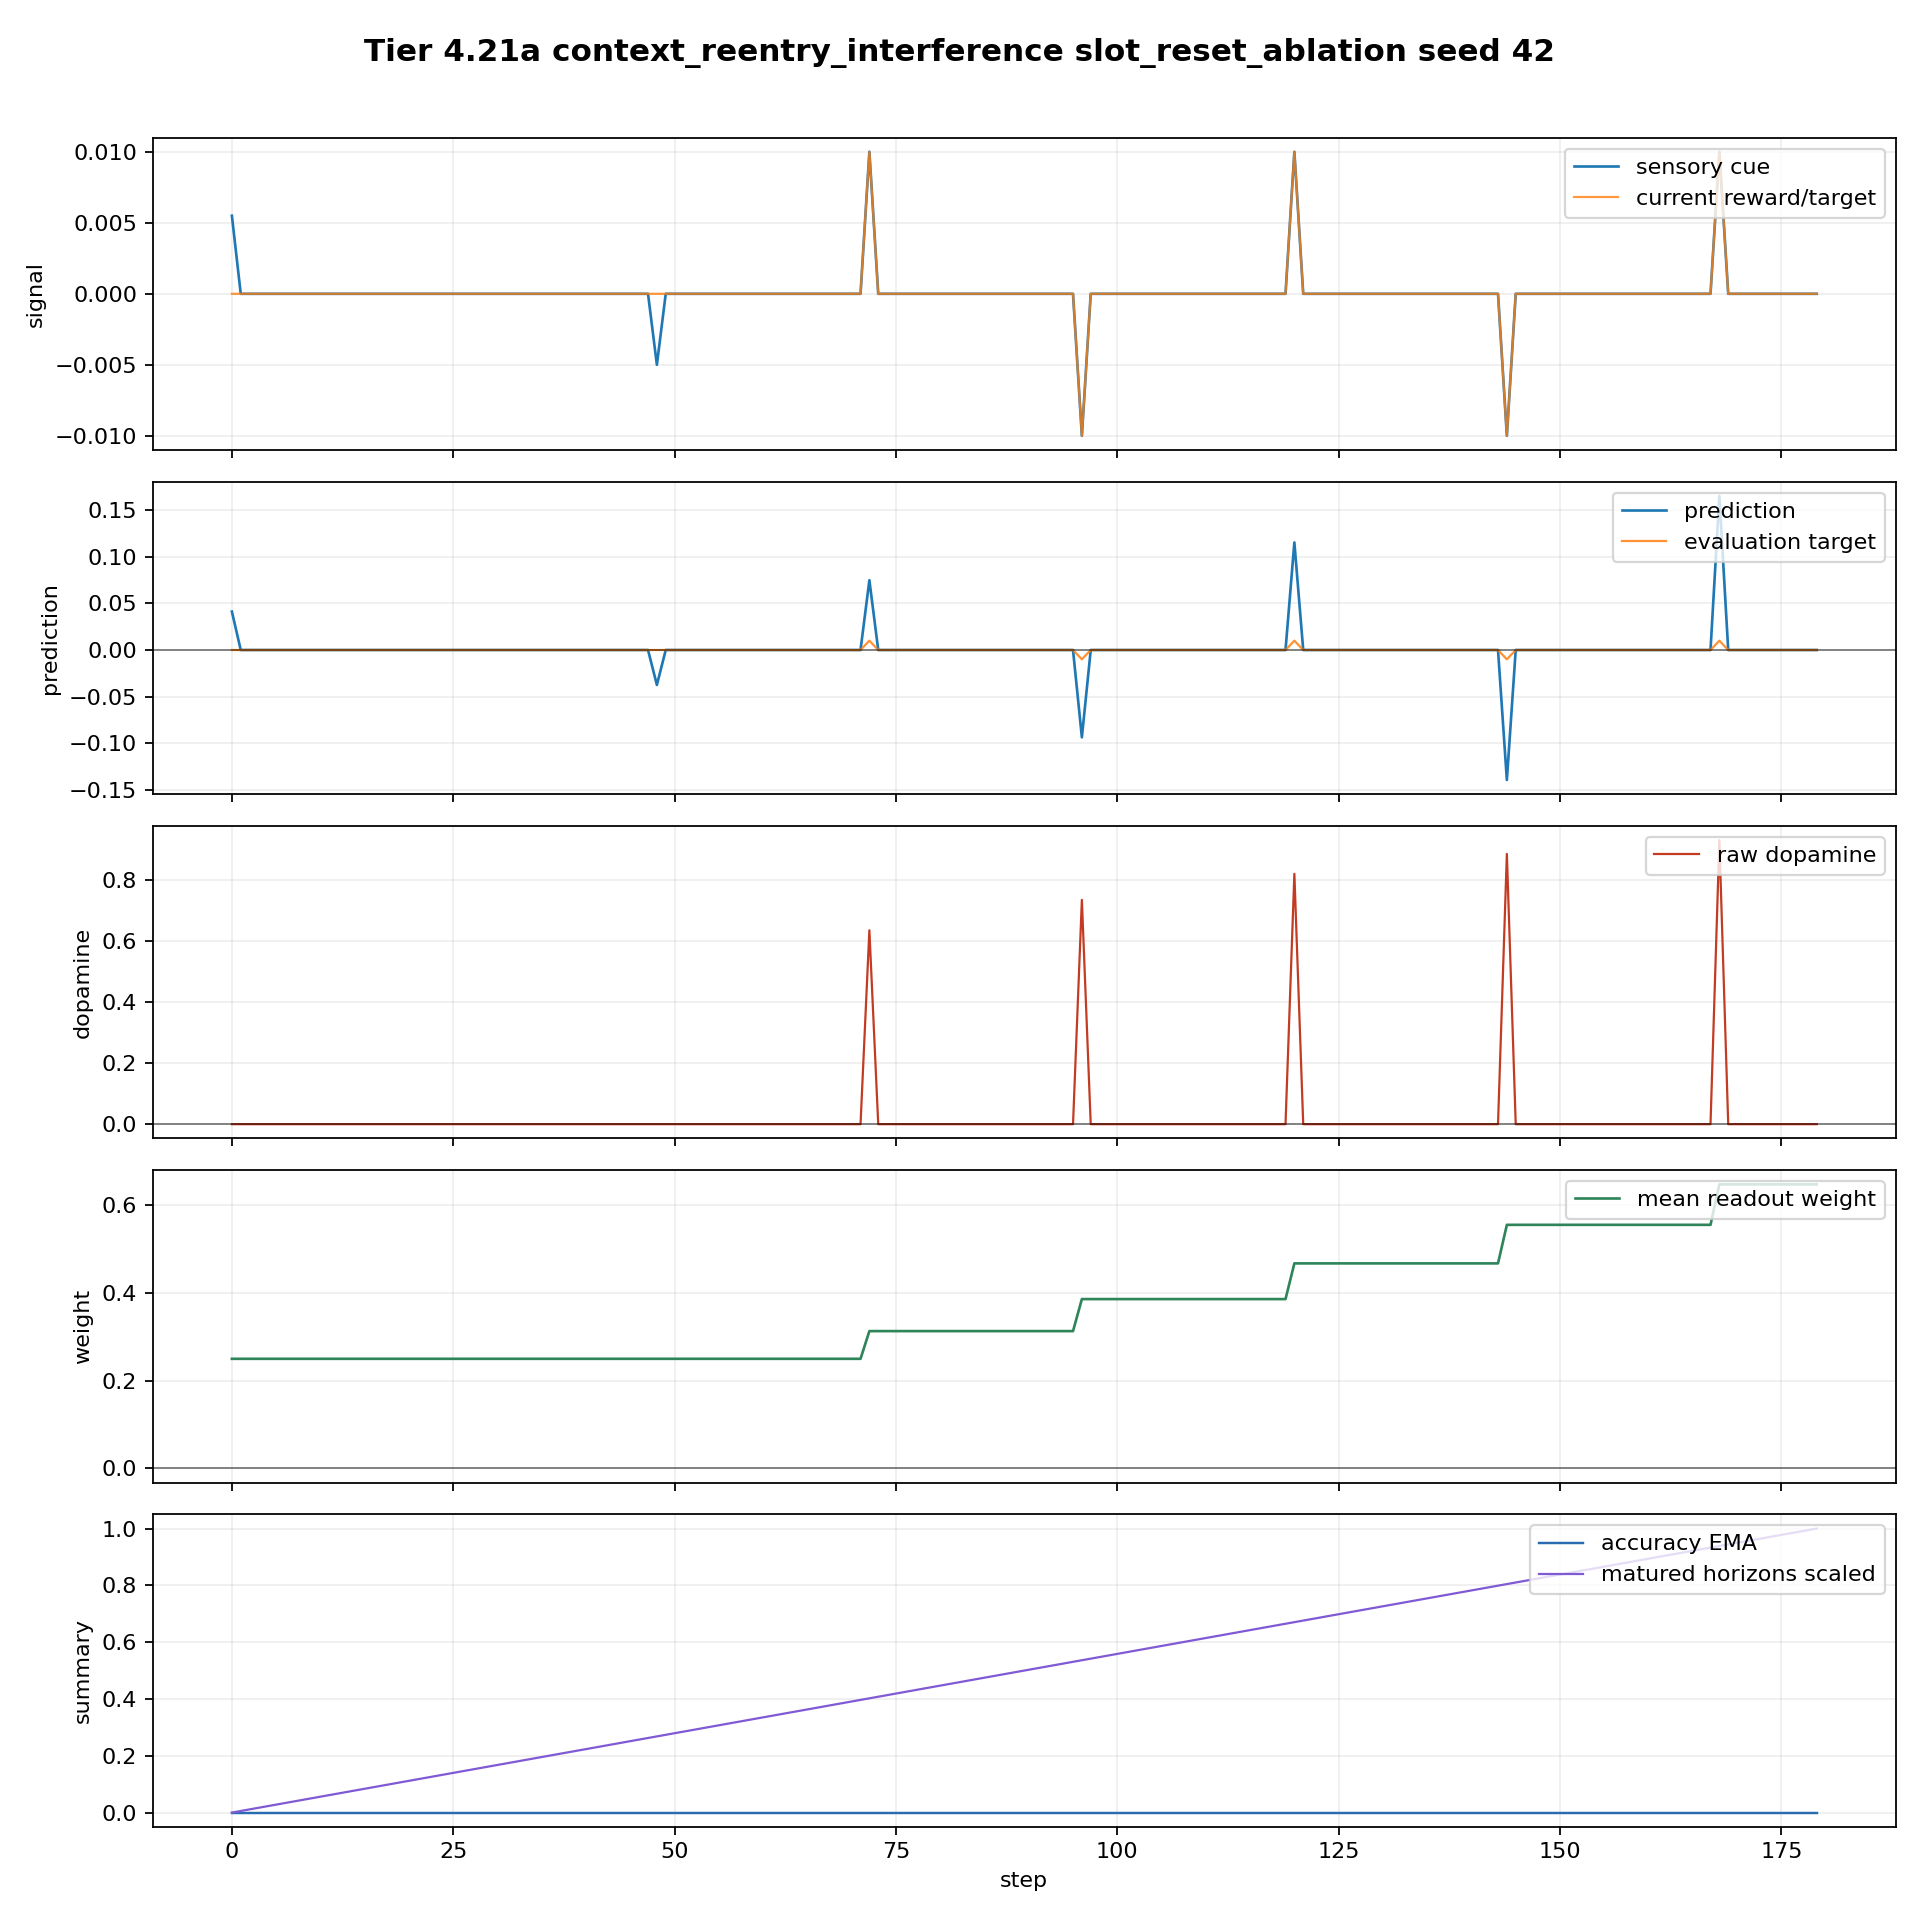

Values plotted in this chart, from the file beside it:
step, sensory_return_1m, target_return_1m, target_signal_horizon, target_signal_sign, target_signal_nonzero, feedback_due_step, colony_prediction, prediction_sign, strict_direction_correct, step_spike_count, spike_scale, host_replay_weight, host_replay_bias, mean_readout_weight, raw_dopamine, matured_horizons, matured_horizons_this_step, pending_horizons, n_alive, births_this_step, deaths_this_step, tier, task
0, 0.0055, 0.0, 0.0, 0, False, -1, 0.04123, 1, False, 44, 2.0, 0.25, 0.0, 0.25, 0.0, 0, 0, 1, 8, 0, 0, Tier 4.21a - Keyed Context-Memory Hardwa…, context_reentry_interference
1, 0.0, 0.0, 0.0, 0, False, -1, 0.0, 0, False, 0, 0.0, 0.25, 0.0, 0.25, 0.0, 1, 1, 1, 8, 0, 0, Tier 4.21a - Keyed Context-Memory Hardwa…, context_reentry_interference
2, 0.0, 0.0, 0.0, 0, False, -1, 0.0, 0, False, 0, 0.0, 0.25, 0.0, 0.25, 0.0, 2, 1, 1, 8, 0, 0, Tier 4.21a - Keyed Context-Memory Hardwa…, context_reentry_interference
3, 0.0, 0.0, 0.0, 0, False, -1, 0.0, 0, False, 0, 0.0, 0.25, 0.0, 0.25, 0.0, 3, 1, 1, 8, 0, 0, Tier 4.21a - Keyed Context-Memory Hardwa…, context_reentry_interference
4, 0.0, 0.0, 0.0, 0, False, -1, 0.0, 0, False, 0, 0.0, 0.25, 0.0, 0.25, 0.0, 4, 1, 1, 8, 0, 0, Tier 4.21a - Keyed Context-Memory Hardwa…, context_reentry_interference
5, 0.0, 0.0, 0.0, 0, False, -1, 0.0, 0, False, 0, 0.0, 0.25, 0.0, 0.25, 0.0, 5, 1, 1, 8, 0, 0, Tier 4.21a - Keyed Context-Memory Hardwa…, context_reentry_interference
6, 0.0, 0.0, 0.0, 0, False, -1, 0.0, 0, False, 0, 0.0, 0.25, 0.0, 0.25, 0.0, 6, 1, 1, 8, 0, 0, Tier 4.21a - Keyed Context-Memory Hardwa…, context_reentry_interference
7, 0.0, 0.0, 0.0, 0, False, -1, 0.0, 0, False, 0, 0.0, 0.25, 0.0, 0.25, 0.0, 7, 1, 1, 8, 0, 0, Tier 4.21a - Keyed Context-Memory Hardwa…, context_reentry_interference
8, 0.0, 0.0, 0.0, 0, False, -1, 0.0, 0, False, 0, 0.0, 0.25, 0.0, 0.25, 0.0, 8, 1, 1, 8, 0, 0, Tier 4.21a - Keyed Context-Memory Hardwa…, context_reentry_interference
9, 0.0, 0.0, 0.0, 0, False, -1, 0.0, 0, False, 0, 0.0, 0.25, 0.0, 0.25, 0.0, 9, 1, 1, 8, 0, 0, Tier 4.21a - Keyed Context-Memory Hardwa…, context_reentry_interference
10, 0.0, 0.0, 0.0, 0, False, -1, 0.0, 0, False, 0, 0.0, 0.25, 0.0, 0.25, 0.0, 10, 1, 1, 8, 0, 0, Tier 4.21a - Keyed Context-Memory Hardwa…, context_reentry_interference
11, 0.0, 0.0, 0.0, 0, False, -1, 0.0, 0, False, 0, 0.0, 0.25, 0.0, 0.25, 0.0, 11, 1, 1, 8, 0, 0, Tier 4.21a - Keyed Context-Memory Hardwa…, context_reentry_interference
12, 0.0, 0.0, 0.0, 0, False, -1, 0.0, 0, False, 0, 0.0, 0.25, 0.0, 0.25, 0.0, 12, 1, 1, 8, 0, 0, Tier 4.21a - Keyed Context-Memory Hardwa…, context_reentry_interference
13, 0.0, 0.0, 0.0, 0, False, -1, 0.0, 0, False, 0, 0.0, 0.25, 0.0, 0.25, 0.0, 13, 1, 1, 8, 0, 0, Tier 4.21a - Keyed Context-Memory Hardwa…, context_reentry_interference
14, 0.0, 0.0, 0.0, 0, False, -1, 0.0, 0, False, 0, 0.0, 0.25, 0.0, 0.25, 0.0, 14, 1, 1, 8, 0, 0, Tier 4.21a - Keyed Context-Memory Hardwa…, context_reentry_interference
15, 0.0, 0.0, 0.0, 0, False, -1, 0.0, 0, False, 0, 0.0, 0.25, 0.0, 0.25, 0.0, 15, 1, 1, 8, 0, 0, Tier 4.21a - Keyed Context-Memory Hardwa…, context_reentry_interference
16, 0.0, 0.0, 0.0, 0, False, -1, 0.0, 0, False, 0, 0.0, 0.25, 0.0, 0.25, 0.0, 16, 1, 1, 8, 0, 0, Tier 4.21a - Keyed Context-Memory Hardwa…, context_reentry_interference
17, 0.0, 0.0, 0.0, 0, False, -1, 0.0, 0, False, 0, 0.0, 0.25, 0.0, 0.25, 0.0, 17, 1, 1, 8, 0, 0, Tier 4.21a - Keyed Context-Memory Hardwa…, context_reentry_interference
18, 0.0, 0.0, 0.0, 0, False, -1, 0.0, 0, False, 0, 0.0, 0.25, 0.0, 0.25, 0.0, 18, 1, 1, 8, 0, 0, Tier 4.21a - Keyed Context-Memory Hardwa…, context_reentry_interference
19, 0.0, 0.0, 0.0, 0, False, -1, 0.0, 0, False, 0, 0.0, 0.25, 0.0, 0.25, 0.0, 19, 1, 1, 8, 0, 0, Tier 4.21a - Keyed Context-Memory Hardwa…, context_reentry_interference
20, 0.0, 0.0, 0.0, 0, False, -1, 0.0, 0, False, 0, 0.0, 0.25, 0.0, 0.25, 0.0, 20, 1, 1, 8, 0, 0, Tier 4.21a - Keyed Context-Memory Hardwa…, context_reentry_interference
21, 0.0, 0.0, 0.0, 0, False, -1, 0.0, 0, False, 0, 0.0, 0.25, 0.0, 0.25, 0.0, 21, 1, 1, 8, 0, 0, Tier 4.21a - Keyed Context-Memory Hardwa…, context_reentry_interference
22, 0.0, 0.0, 0.0, 0, False, -1, 0.0, 0, False, 0, 0.0, 0.25, 0.0, 0.25, 0.0, 22, 1, 1, 8, 0, 0, Tier 4.21a - Keyed Context-Memory Hardwa…, context_reentry_interference
23, 0.0, 0.0, 0.0, 0, False, -1, 0.0, 0, False, 0, 0.0, 0.25, 0.0, 0.25, 0.0, 23, 1, 1, 8, 0, 0, Tier 4.21a - Keyed Context-Memory Hardwa…, context_reentry_interference
24, 0.0, 0.0, 0.0, 0, False, -1, 0.0, 0, False, 0, 0.0, 0.25, 0.0, 0.25, 0.0, 24, 1, 1, 8, 0, 0, Tier 4.21a - Keyed Context-Memory Hardwa…, context_reentry_interference
25, 0.0, 0.0, 0.0, 0, False, -1, 0.0, 0, False, 0, 0.0, 0.25, 0.0, 0.25, 0.0, 25, 1, 1, 8, 0, 0, Tier 4.21a - Keyed Context-Memory Hardwa…, context_reentry_interference
26, 0.0, 0.0, 0.0, 0, False, -1, 0.0, 0, False, 0, 0.0, 0.25, 0.0, 0.25, 0.0, 26, 1, 1, 8, 0, 0, Tier 4.21a - Keyed Context-Memory Hardwa…, context_reentry_interference
27, 0.0, 0.0, 0.0, 0, False, -1, 0.0, 0, False, 0, 0.0, 0.25, 0.0, 0.25, 0.0, 27, 1, 1, 8, 0, 0, Tier 4.21a - Keyed Context-Memory Hardwa…, context_reentry_interference
28, 0.0, 0.0, 0.0, 0, False, -1, 0.0, 0, False, 0, 0.0, 0.25, 0.0, 0.25, 0.0, 28, 1, 1, 8, 0, 0, Tier 4.21a - Keyed Context-Memory Hardwa…, context_reentry_interference
29, 0.0, 0.0, 0.0, 0, False, -1, 0.0, 0, False, 0, 0.0, 0.25, 0.0, 0.25, 0.0, 29, 1, 1, 8, 0, 0, Tier 4.21a - Keyed Context-Memory Hardwa…, context_reentry_interference
30, 0.0, 0.0, 0.0, 0, False, -1, 0.0, 0, False, 0, 0.0, 0.25, 0.0, 0.25, 0.0, 30, 1, 1, 8, 0, 0, Tier 4.21a - Keyed Context-Memory Hardwa…, context_reentry_interference
31, 0.0, 0.0, 0.0, 0, False, -1, 0.0, 0, False, 0, 0.0, 0.25, 0.0, 0.25, 0.0, 31, 1, 1, 8, 0, 0, Tier 4.21a - Keyed Context-Memory Hardwa…, context_reentry_interference
32, 0.0, 0.0, 0.0, 0, False, -1, 0.0, 0, False, 0, 0.0, 0.25, 0.0, 0.25, 0.0, 32, 1, 1, 8, 0, 0, Tier 4.21a - Keyed Context-Memory Hardwa…, context_reentry_interference
33, 0.0, 0.0, 0.0, 0, False, -1, 0.0, 0, False, 0, 0.0, 0.25, 0.0, 0.25, 0.0, 33, 1, 1, 8, 0, 0, Tier 4.21a - Keyed Context-Memory Hardwa…, context_reentry_interference
34, 0.0, 0.0, 0.0, 0, False, -1, 0.0, 0, False, 0, 0.0, 0.25, 0.0, 0.25, 0.0, 34, 1, 1, 8, 0, 0, Tier 4.21a - Keyed Context-Memory Hardwa…, context_reentry_interference
35, 0.0, 0.0, 0.0, 0, False, -1, 0.0, 0, False, 0, 0.0, 0.25, 0.0, 0.25, 0.0, 35, 1, 1, 8, 0, 0, Tier 4.21a - Keyed Context-Memory Hardwa…, context_reentry_interference
36, 0.0, 0.0, 0.0, 0, False, -1, 0.0, 0, False, 0, 0.0, 0.25, 0.0, 0.25, 0.0, 36, 1, 1, 8, 0, 0, Tier 4.21a - Keyed Context-Memory Hardwa…, context_reentry_interference
37, 0.0, 0.0, 0.0, 0, False, -1, 0.0, 0, False, 0, 0.0, 0.25, 0.0, 0.25, 0.0, 37, 1, 1, 8, 0, 0, Tier 4.21a - Keyed Context-Memory Hardwa…, context_reentry_interference
38, 0.0, 0.0, 0.0, 0, False, -1, 0.0, 0, False, 0, 0.0, 0.25, 0.0, 0.25, 0.0, 38, 1, 1, 8, 0, 0, Tier 4.21a - Keyed Context-Memory Hardwa…, context_reentry_interference
39, 0.0, 0.0, 0.0, 0, False, -1, 0.0, 0, False, 0, 0.0, 0.25, 0.0, 0.25, 0.0, 39, 1, 1, 8, 0, 0, Tier 4.21a - Keyed Context-Memory Hardwa…, context_reentry_interference
40, 0.0, 0.0, 0.0, 0, False, -1, 0.0, 0, False, 0, 0.0, 0.25, 0.0, 0.25, 0.0, 40, 1, 1, 8, 0, 0, Tier 4.21a - Keyed Context-Memory Hardwa…, context_reentry_interference
41, 0.0, 0.0, 0.0, 0, False, -1, 0.0, 0, False, 0, 0.0, 0.25, 0.0, 0.25, 0.0, 41, 1, 1, 8, 0, 0, Tier 4.21a - Keyed Context-Memory Hardwa…, context_reentry_interference
42, 0.0, 0.0, 0.0, 0, False, -1, 0.0, 0, False, 0, 0.0, 0.25, 0.0, 0.25, 0.0, 42, 1, 1, 8, 0, 0, Tier 4.21a - Keyed Context-Memory Hardwa…, context_reentry_interference
43, 0.0, 0.0, 0.0, 0, False, -1, 0.0, 0, False, 0, 0.0, 0.25, 0.0, 0.25, 0.0, 43, 1, 1, 8, 0, 0, Tier 4.21a - Keyed Context-Memory Hardwa…, context_reentry_interference
44, 0.0, 0.0, 0.0, 0, False, -1, 0.0, 0, False, 0, 0.0, 0.25, 0.0, 0.25, 0.0, 44, 1, 1, 8, 0, 0, Tier 4.21a - Keyed Context-Memory Hardwa…, context_reentry_interference
45, 0.0, 0.0, 0.0, 0, False, -1, 0.0, 0, False, 0, 0.0, 0.25, 0.0, 0.25, 0.0, 45, 1, 1, 8, 0, 0, Tier 4.21a - Keyed Context-Memory Hardwa…, context_reentry_interference
46, 0.0, 0.0, 0.0, 0, False, -1, 0.0, 0, False, 0, 0.0, 0.25, 0.0, 0.25, 0.0, 46, 1, 1, 8, 0, 0, Tier 4.21a - Keyed Context-Memory Hardwa…, context_reentry_interference
47, 0.0, 0.0, 0.0, 0, False, -1, 0.0, 0, False, 0, 0.0, 0.25, 0.0, 0.25, 0.0, 47, 1, 1, 8, 0, 0, Tier 4.21a - Keyed Context-Memory Hardwa…, context_reentry_interference
48, -0.005, 0.0, 0.0, 0, False, -1, -0.03748, -1, False, 40, 2.0, 0.25, 0.0, 0.25, -0.0, 48, 1, 1, 8, 0, 0, Tier 4.21a - Keyed Context-Memory Hardwa…, context_reentry_interference
49, 0.0, 0.0, 0.0, 0, False, -1, 0.0, 0, False, 0, 0.0, 0.25, 0.0, 0.25, 0.0, 49, 1, 1, 8, 0, 0, Tier 4.21a - Keyed Context-Memory Hardwa…, context_reentry_interference
50, 0.0, 0.0, 0.0, 0, False, -1, 0.0, 0, False, 0, 0.0, 0.25, 0.0, 0.25, 0.0, 50, 1, 1, 8, 0, 0, Tier 4.21a - Keyed Context-Memory Hardwa…, context_reentry_interference
51, 0.0, 0.0, 0.0, 0, False, -1, 0.0, 0, False, 0, 0.0, 0.25, 0.0, 0.25, 0.0, 51, 1, 1, 8, 0, 0, Tier 4.21a - Keyed Context-Memory Hardwa…, context_reentry_interference
52, 0.0, 0.0, 0.0, 0, False, -1, 0.0, 0, False, 0, 0.0, 0.25, 0.0, 0.25, 0.0, 52, 1, 1, 8, 0, 0, Tier 4.21a - Keyed Context-Memory Hardwa…, context_reentry_interference
53, 0.0, 0.0, 0.0, 0, False, -1, 0.0, 0, False, 0, 0.0, 0.25, 0.0, 0.25, 0.0, 53, 1, 1, 8, 0, 0, Tier 4.21a - Keyed Context-Memory Hardwa…, context_reentry_interference
54, 0.0, 0.0, 0.0, 0, False, -1, 0.0, 0, False, 0, 0.0, 0.25, 0.0, 0.25, 0.0, 54, 1, 1, 8, 0, 0, Tier 4.21a - Keyed Context-Memory Hardwa…, context_reentry_interference
55, 0.0, 0.0, 0.0, 0, False, -1, 0.0, 0, False, 0, 0.0, 0.25, 0.0, 0.25, 0.0, 55, 1, 1, 8, 0, 0, Tier 4.21a - Keyed Context-Memory Hardwa…, context_reentry_interference
56, 0.0, 0.0, 0.0, 0, False, -1, 0.0, 0, False, 0, 0.0, 0.25, 0.0, 0.25, 0.0, 56, 1, 1, 8, 0, 0, Tier 4.21a - Keyed Context-Memory Hardwa…, context_reentry_interference
57, 0.0, 0.0, 0.0, 0, False, -1, 0.0, 0, False, 0, 0.0, 0.25, 0.0, 0.25, 0.0, 57, 1, 1, 8, 0, 0, Tier 4.21a - Keyed Context-Memory Hardwa…, context_reentry_interference
58, 0.0, 0.0, 0.0, 0, False, -1, 0.0, 0, False, 0, 0.0, 0.25, 0.0, 0.25, 0.0, 58, 1, 1, 8, 0, 0, Tier 4.21a - Keyed Context-Memory Hardwa…, context_reentry_interference
59, 0.0, 0.0, 0.0, 0, False, -1, 0.0, 0, False, 0, 0.0, 0.25, 0.0, 0.25, 0.0, 59, 1, 1, 8, 0, 0, Tier 4.21a - Keyed Context-Memory Hardwa…, context_reentry_interference
... 120 more rows
